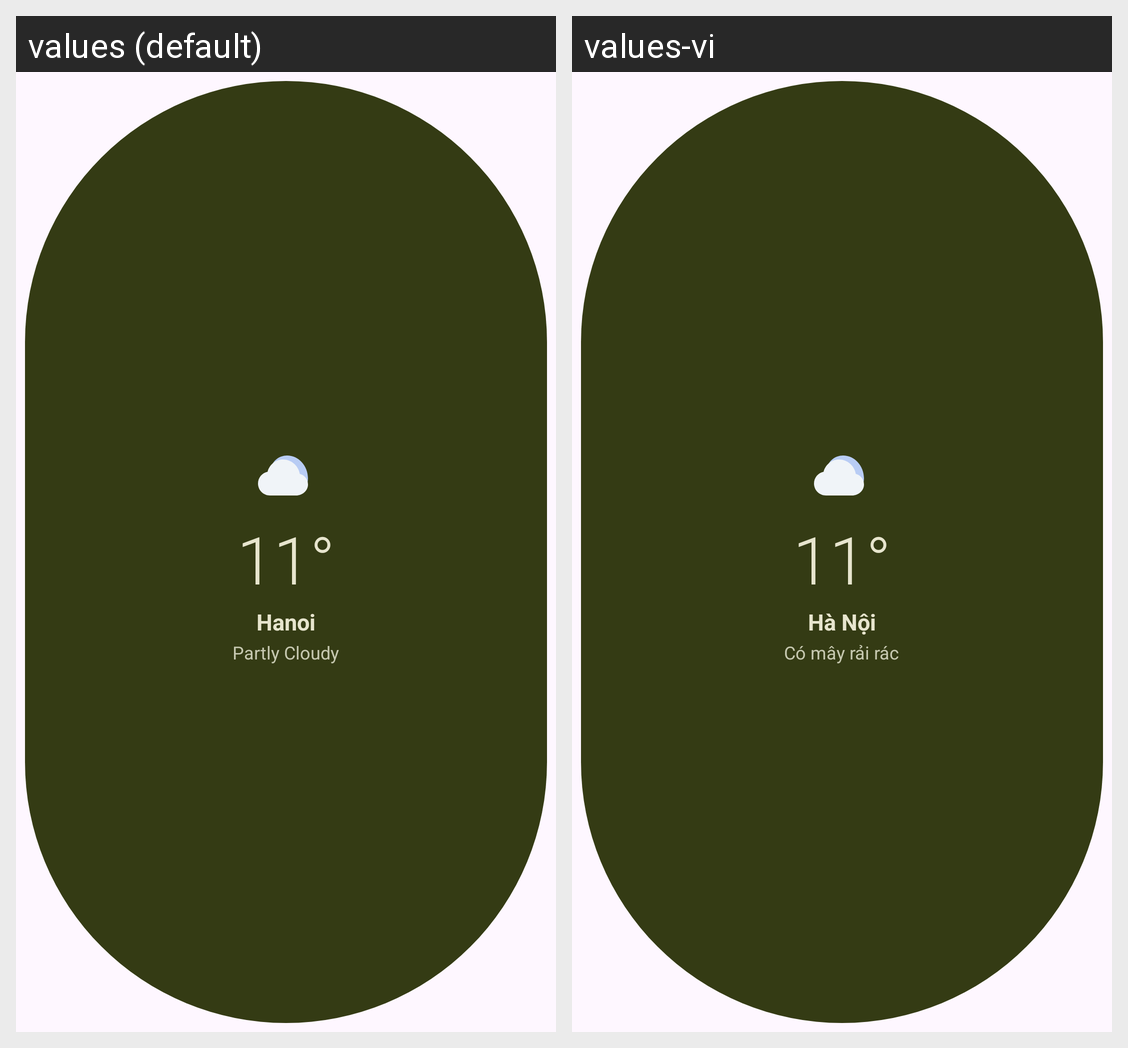

Translations of the strings shown on this Android screen, per locale in the grid:
Android screen res/layout/widget_diagonal_2x3.xml rendered under 2 locales, left to right: values (default), values-vi. Device: Nexus 5 (rendered at 1080×1920; each locale shown at half size, 540×960, under a caption strip naming it); theme Theme.MaterialThemes.
Strings drawn on this screen, with the default value and each locale's value (text and hints the layout hard-codes, and strings that could not be matched under every locale, appear in the picture but are not listed):

sample_weather_condition
  values: Partly Cloudy
  values-vi: Có mây rải rác

sample_temp_11
  values: 11°
  values-vi: 11°

sample_location
  values: Hanoi
  values-vi: Hà Nội
